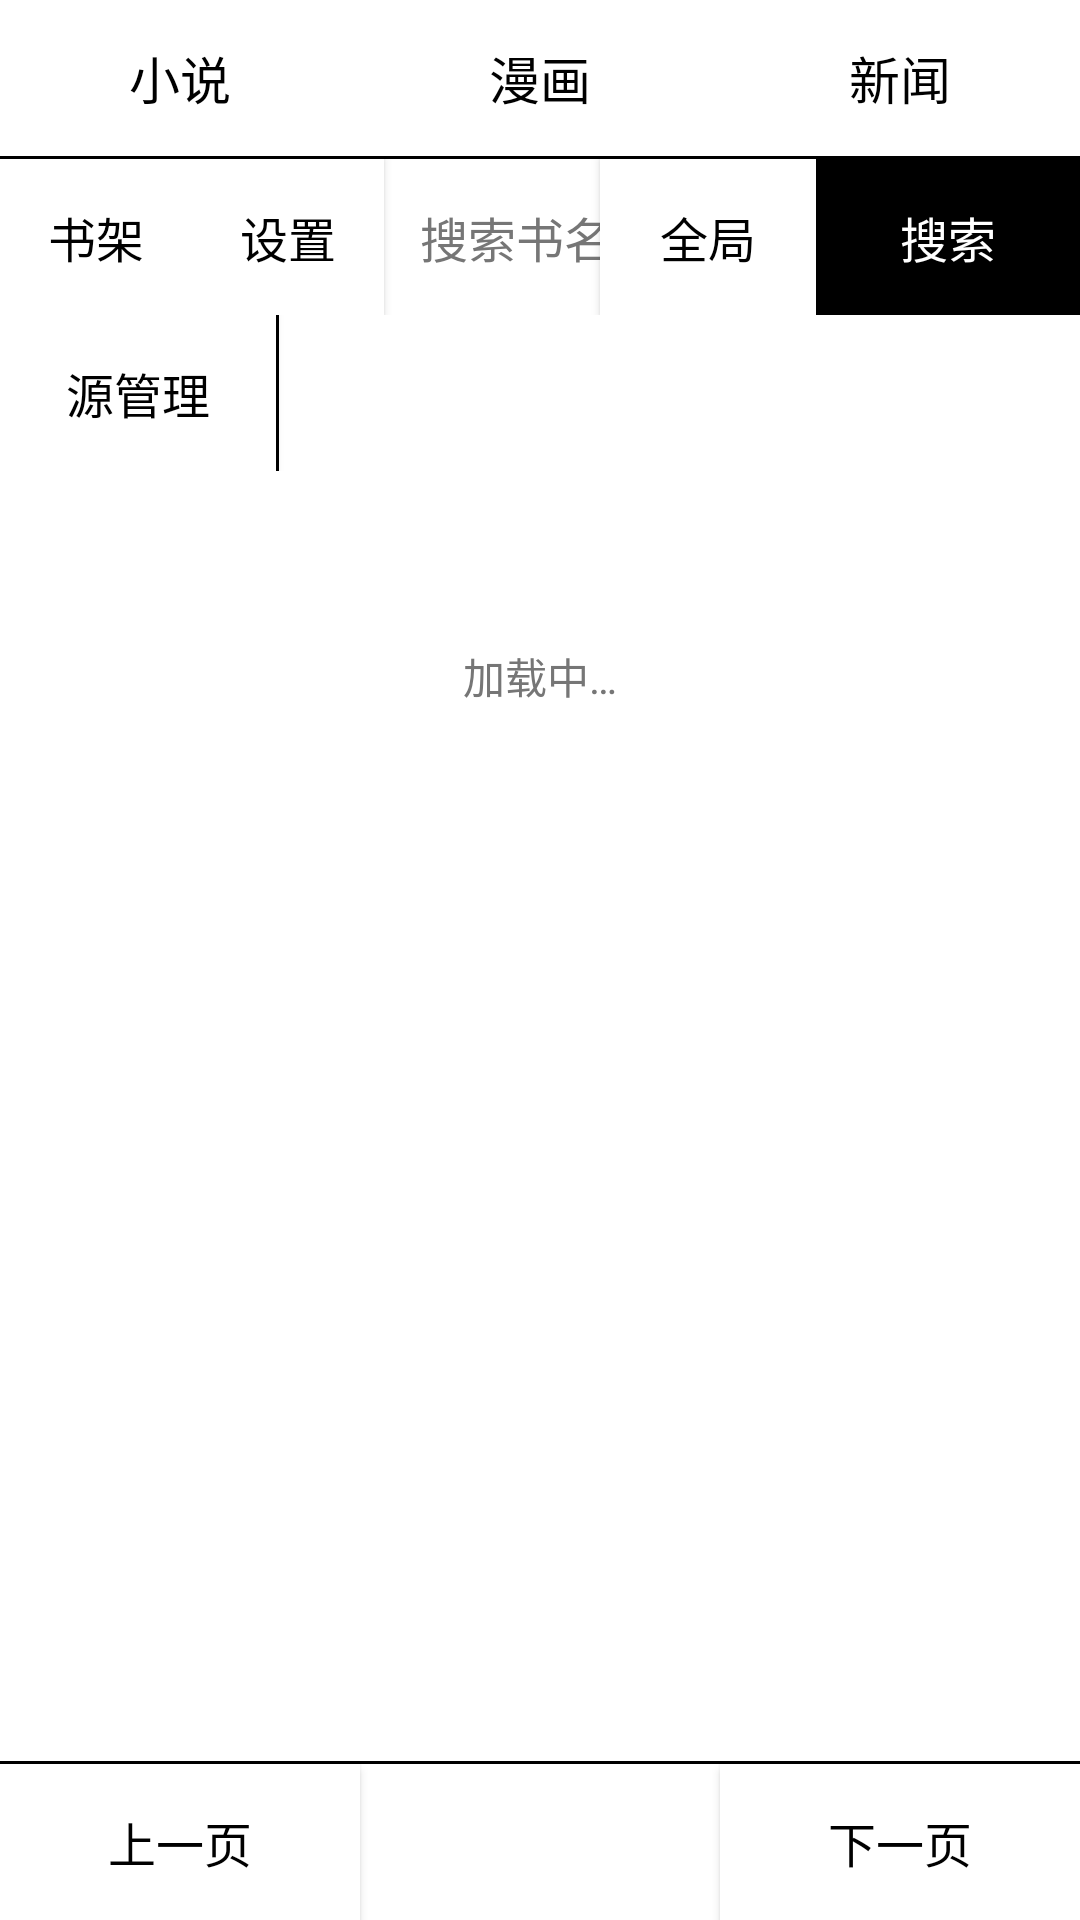

Layout XML and referenced resources for this Android screen:
<!-- AndroidManifest.xml: application theme AppTheme -->
<!-- res/layout/activity_main.xml -->
<?xml version="1.0" encoding="utf-8"?>
<LinearLayout xmlns:android="http://schemas.android.com/apk/res/android"
    android:layout_width="match_parent"
    android:layout_height="match_parent"
    android:background="@color/ink_white"
    android:orientation="vertical">

    
    <LinearLayout
        android:layout_width="match_parent"
        android:layout_height="52dp"
        android:orientation="horizontal">

        <Button
            android:id="@+id/tabNovel"
            android:layout_width="0dp"
            android:layout_height="match_parent"
            android:layout_weight="1"
            android:background="@color/ink_white"
            android:text="@string/tab_novel"
            android:textColor="@color/ink_black"
            android:textSize="17sp" />

        <Button
            android:id="@+id/tabComic"
            android:layout_width="0dp"
            android:layout_height="match_parent"
            android:layout_weight="1"
            android:background="@color/ink_white"
            android:text="@string/tab_comic"
            android:textColor="@color/ink_black"
            android:textSize="17sp" />

        <Button
            android:id="@+id/tabNews"
            android:layout_width="0dp"
            android:layout_height="match_parent"
            android:layout_weight="1"
            android:background="@color/ink_white"
            android:text="@string/tab_news"
            android:textColor="@color/ink_black"
            android:textSize="17sp" />
    </LinearLayout>

    <View
        android:layout_width="match_parent"
        android:layout_height="1dp"
        android:background="@color/ink_line" />

    
    <LinearLayout
        android:layout_width="match_parent"
        android:layout_height="52dp"
        android:orientation="horizontal">

        <Button
            android:id="@+id/btnShelf"
            android:layout_width="64dp"
            android:layout_height="match_parent"
            android:background="@color/ink_white"
            android:text="书架"
            android:textColor="@color/ink_black"
            android:textSize="16sp" />

        <Button
            android:id="@+id/btnSettings"
            android:layout_width="64dp"
            android:layout_height="match_parent"
            android:background="@color/ink_white"
            android:text="设置"
            android:textColor="@color/ink_black"
            android:textSize="16sp" />

        <EditText
            android:id="@+id/editSearch"
            android:layout_width="0dp"
            android:layout_height="match_parent"
            android:layout_weight="1"
            android:background="@color/ink_white"
            android:hint="@string/search_hint"
            android:imeOptions="actionSearch"
            android:paddingStart="12dp"
            android:singleLine="true"
            android:textColor="@color/ink_black"
            android:textColorHint="@color/ink_gray"
            android:textSize="16sp" />

        <Button
            android:id="@+id/btnGlobal"
            android:layout_width="72dp"
            android:layout_height="match_parent"
            android:background="@color/ink_white"
            android:text="全局"
            android:textColor="@color/ink_black"
            android:textSize="16sp" />

        <Button
            android:id="@+id/btnSearch"
            android:layout_width="88dp"
            android:layout_height="match_parent"
            android:background="@color/ink_black"
            android:text="@string/search"
            android:textColor="@color/ink_white"
            android:textSize="16sp" />
    </LinearLayout>

    
    <LinearLayout
        android:layout_width="match_parent"
        android:layout_height="52dp"
        android:orientation="horizontal">

        <Button
            android:id="@+id/btnSourceManage"
            android:layout_width="wrap_content"
            android:layout_height="match_parent"
            android:minWidth="92dp"
            android:background="@color/ink_white"
            android:text="源管理"
            android:textColor="@color/ink_black"
            android:textSize="16sp" />

        <View
            android:layout_width="1dp"
            android:layout_height="match_parent"
            android:background="@color/ink_line" />

        <HorizontalScrollView
            android:layout_width="0dp"
            android:layout_height="match_parent"
            android:layout_weight="1">

            <LinearLayout
                android:id="@+id/sourceRow"
                android:layout_width="wrap_content"
                android:layout_height="match_parent"
                android:orientation="horizontal" />
        </HorizontalScrollView>
    </LinearLayout>

    
    <HorizontalScrollView
        android:id="@+id/typeScroll"
        android:layout_width="match_parent"
        android:layout_height="52dp">

        <LinearLayout
            android:id="@+id/typeRow"
            android:layout_width="wrap_content"
            android:layout_height="match_parent"
            android:orientation="horizontal" />
    </HorizontalScrollView>

    <TextView
        android:id="@+id/status"
        android:layout_width="match_parent"
        android:layout_height="wrap_content"
        android:gravity="center"
        android:padding="6dp"
        android:text="@string/loading"
        android:textColor="@color/ink_gray"
        android:textSize="14sp" />

    <androidx.recyclerview.widget.RecyclerView
        android:id="@+id/recycler"
        android:layout_width="match_parent"
        android:layout_height="0dp"
        android:layout_weight="1" />

    
    <View
        android:layout_width="match_parent"
        android:layout_height="1dp"
        android:background="@color/ink_line" />

    <LinearLayout
        android:layout_width="match_parent"
        android:layout_height="52dp"
        android:orientation="horizontal">

        <Button
            android:id="@+id/btnPrev"
            android:layout_width="0dp"
            android:layout_height="match_parent"
            android:layout_weight="1"
            android:background="@color/ink_white"
            android:text="上一页"
            android:textColor="@color/ink_black"
            android:textSize="16sp" />

        <TextView
            android:id="@+id/pageInfo"
            android:layout_width="0dp"
            android:layout_height="match_parent"
            android:layout_weight="1"
            android:gravity="center"
            android:textColor="@color/ink_black"
            android:textSize="15sp" />

        <Button
            android:id="@+id/btnNext"
            android:layout_width="0dp"
            android:layout_height="match_parent"
            android:layout_weight="1"
            android:background="@color/ink_white"
            android:text="下一页"
            android:textColor="@color/ink_black"
            android:textSize="16sp" />
    </LinearLayout>
</LinearLayout>
<!-- resources referenced by this layout -->
<resources>
  <color name="ink_black">#FF000000</color>
  <color name="ink_gray">#FF767676</color>
  <color name="ink_line">#FF000000</color>
  <color name="ink_white">#FFFFFFFF</color>
  <string name="loading">加载中…</string>
  <string name="search">搜索</string>
  <string name="search_hint">搜索书名 / 作者</string>
  <string name="tab_comic">漫画</string>
  <string name="tab_news">新闻</string>
  <string name="tab_novel">小说</string>
  <style name="AppTheme" parent="Theme.AppCompat.Light.NoActionBar">
          <item name="android:windowBackground">@color/ink_white</item>
          <item name="android:windowNoTitle">true</item>
          <item name="android:windowAnimationStyle">@null</item>
          <item name="android:windowContentOverlay">@null</item>
          <item name="colorPrimary">@color/ink_black</item>
          <item name="colorPrimaryDark">@color/ink_black</item>
          <item name="colorAccent">@color/ink_black</item>
          <item name="android:textColorPrimary">@color/ink_black</item>
      </style>
</resources>
